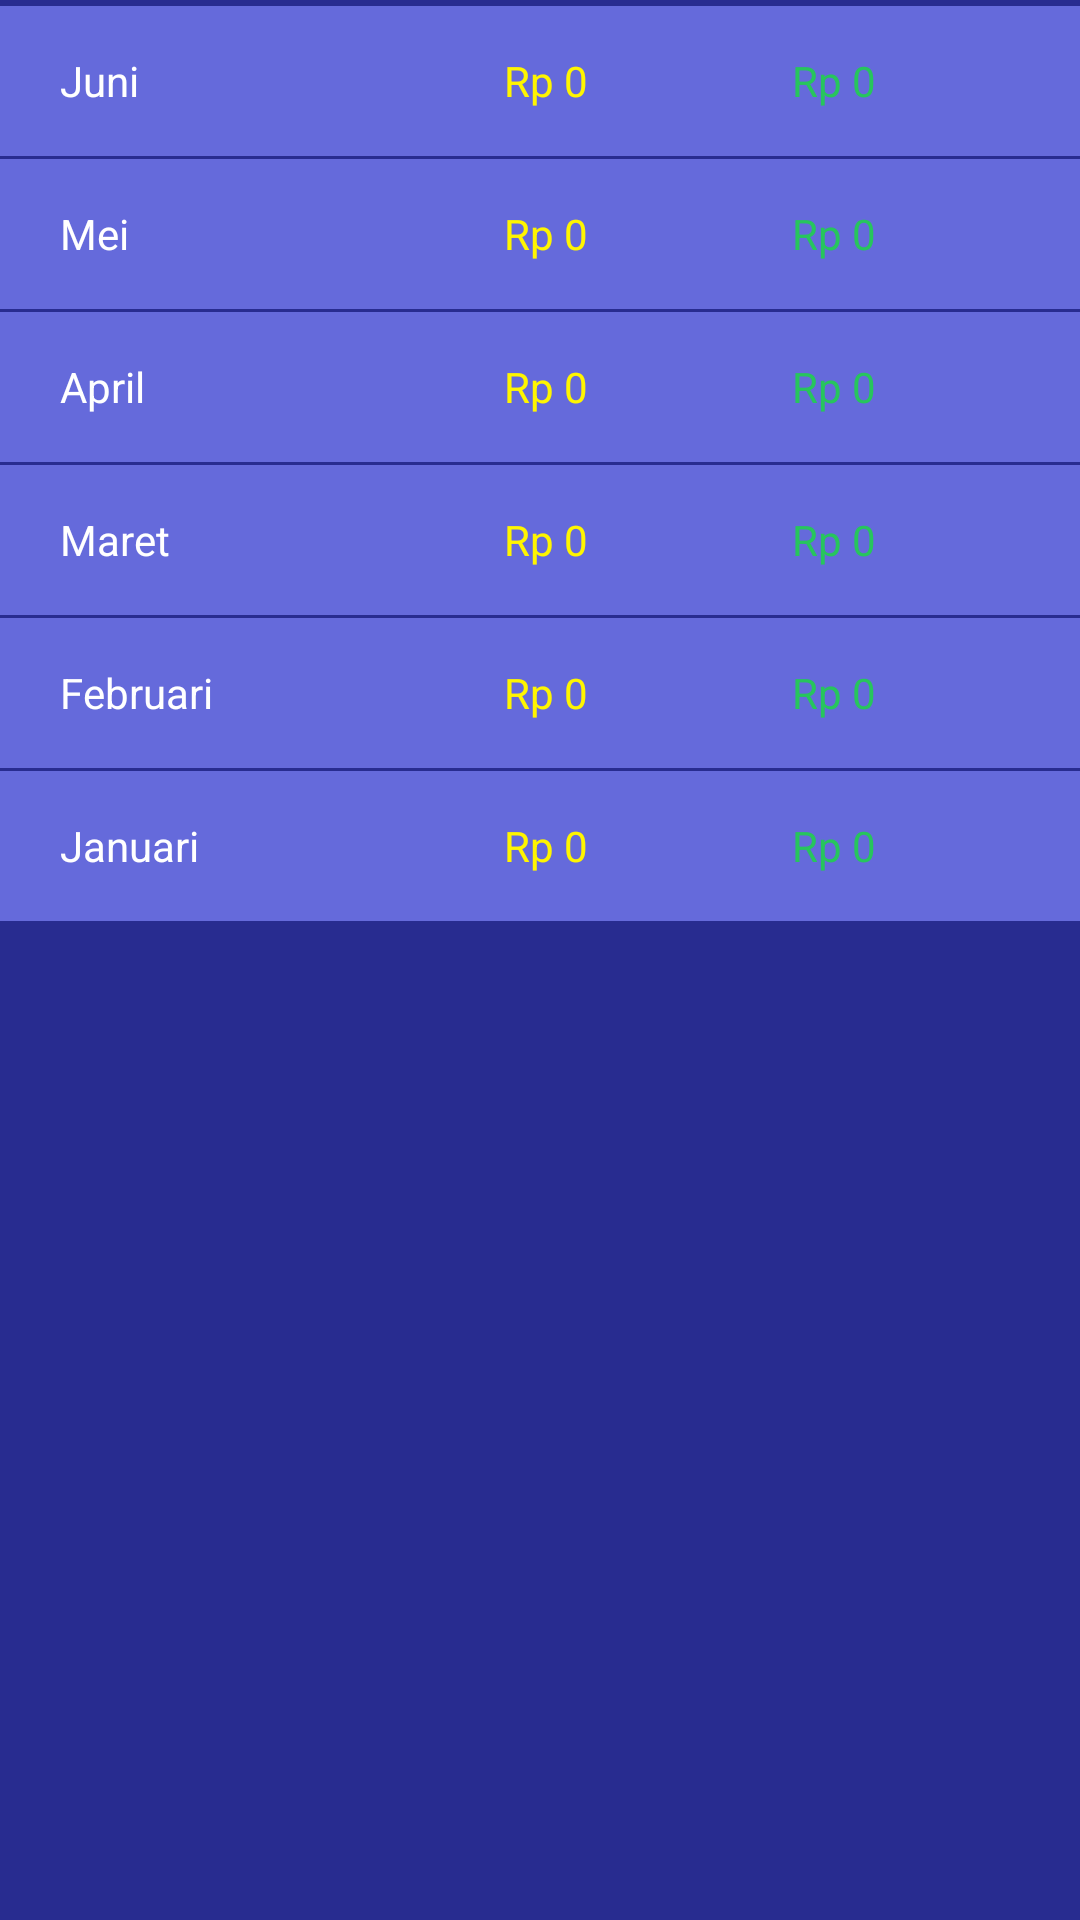

The Android layout XML behind this screen, and the referenced resources:
<!-- AndroidManifest.xml: application theme Theme.MoneyManager -->
<!-- res/layout/fragment_bulanan.xml -->
<?xml version="1.0" encoding="utf-8"?>
<FrameLayout xmlns:android="http://schemas.android.com/apk/res/android"
    xmlns:tools="http://schemas.android.com/tools"
    android:layout_width="match_parent"
    android:layout_height="match_parent"
    android:background="@color/blue"
    tools:context=".Bulanan">

    <LinearLayout
        android:layout_width="match_parent"
        android:layout_height="match_parent"
        android:background="@color/blue"
        android:orientation="vertical">

        <LinearLayout
            android:layout_width="match_parent"
            android:layout_height="2dp"
            android:layout_weight="0"
            android:background="@color/blue"
            android:orientation="horizontal"></LinearLayout>

        <LinearLayout
            android:layout_width="match_parent"
            android:layout_height="50dp"
            android:layout_weight="0"
            android:background="@color/light_blue"
            android:orientation="horizontal">

            <TextView
                android:id="@+id/Juni1"
                android:layout_width="80dp"
                android:layout_height="match_parent"
                android:layout_marginStart="20dp"
                android:layout_weight="1"
                android:gravity="center|left"
                android:text="Juni"
                android:textColor="@color/white" />

            <TextView
                android:id="@+id/Juni2"
                android:layout_width="wrap_content"
                android:layout_height="match_parent"
                android:layout_weight="1"
                android:gravity="center|left"
                android:text="Rp 0"
                android:textColor="@color/yellow" />

            <TextView
                android:id="@+id/Juni3"
                android:layout_width="wrap_content"
                android:layout_height="match_parent"
                android:layout_weight="1"
                android:gravity="center|left"
                android:text="Rp 0"
                android:textColor="@color/green" />
        </LinearLayout>

        <LinearLayout
            android:layout_width="match_parent"
            android:layout_height="50dp"
            android:layout_marginTop="1dp"
            android:layout_weight="0"
            android:background="@color/light_blue"
            android:orientation="horizontal">

            <TextView
                android:id="@+id/Mei1"
                android:layout_width="80dp"
                android:layout_height="match_parent"
                android:layout_marginStart="20dp"
                android:layout_weight="1"
                android:gravity="center|left"
                android:text="Mei"
                android:textColor="@color/white" />

            <TextView
                android:id="@+id/Mei2"
                android:layout_width="wrap_content"
                android:layout_height="match_parent"
                android:layout_weight="1"
                android:gravity="center|left"
                android:text="Rp 0"
                android:textColor="@color/yellow" />

            <TextView
                android:id="@+id/Mei3"
                android:layout_width="wrap_content"
                android:layout_height="match_parent"
                android:layout_weight="1"
                android:gravity="center|left"
                android:text="Rp 0"
                android:textColor="@color/green" />
        </LinearLayout>

        <LinearLayout
            android:layout_width="match_parent"
            android:layout_height="50dp"
            android:layout_marginTop="1dp"
            android:layout_weight="0"
            android:background="@color/light_blue"
            android:orientation="horizontal">

            <TextView
                android:id="@+id/April1"
                android:layout_width="80dp"
                android:layout_height="match_parent"
                android:layout_marginStart="20dp"
                android:layout_weight="1"
                android:gravity="center|left"
                android:text="April"
                android:textColor="@color/white" />

            <TextView
                android:id="@+id/April2"
                android:layout_width="wrap_content"
                android:layout_height="match_parent"
                android:layout_weight="1"
                android:gravity="center|left"
                android:text="Rp 0"
                android:textColor="@color/yellow" />

            <TextView
                android:id="@+id/April3"
                android:layout_width="wrap_content"
                android:layout_height="match_parent"
                android:layout_weight="1"
                android:gravity="center|left"
                android:text="Rp 0"
                android:textColor="@color/green" />
        </LinearLayout>

        <LinearLayout
            android:layout_width="match_parent"
            android:layout_height="50dp"
            android:layout_marginTop="1dp"
            android:layout_weight="0"
            android:background="@color/light_blue"
            android:orientation="horizontal">

            <TextView
                android:id="@+id/Maret1"
                android:layout_width="80dp"
                android:layout_height="match_parent"
                android:layout_marginStart="20dp"
                android:layout_weight="1"
                android:gravity="center|left"
                android:text="Maret"
                android:textColor="@color/white" />

            <TextView
                android:id="@+id/Maret2"
                android:layout_width="wrap_content"
                android:layout_height="match_parent"
                android:layout_weight="1"
                android:gravity="center|left"
                android:text="Rp 0"
                android:textColor="@color/yellow" />

            <TextView
                android:id="@+id/Maret3"
                android:layout_width="wrap_content"
                android:layout_height="match_parent"
                android:layout_weight="1"
                android:gravity="center|left"
                android:text="Rp 0"
                android:textColor="@color/green" />
        </LinearLayout>

        <LinearLayout
            android:layout_width="match_parent"
            android:layout_height="50dp"
            android:layout_marginTop="1dp"
            android:layout_weight="0"
            android:background="@color/light_blue"
            android:orientation="horizontal">

            <TextView
                android:id="@+id/Februari1"
                android:layout_width="80dp"
                android:layout_height="match_parent"
                android:layout_marginStart="20dp"
                android:layout_weight="1"
                android:gravity="center|left"
                android:text="Februari"
                android:textColor="@color/white" />

            <TextView
                android:id="@+id/Februari2"
                android:layout_width="wrap_content"
                android:layout_height="match_parent"
                android:layout_weight="1"
                android:gravity="center|left"
                android:text="Rp 0"
                android:textColor="@color/yellow" />

            <TextView
                android:id="@+id/Februari3"
                android:layout_width="wrap_content"
                android:layout_height="match_parent"
                android:layout_weight="1"
                android:gravity="center|left"
                android:text="Rp 0"
                android:textColor="@color/green" />
        </LinearLayout>

        <LinearLayout
            android:layout_width="match_parent"
            android:layout_height="50dp"
            android:layout_marginTop="1dp"
            android:layout_weight="0"
            android:background="@color/light_blue"
            android:orientation="horizontal">

            <TextView
                android:id="@+id/Januari1"
                android:layout_width="80dp"
                android:layout_height="match_parent"
                android:layout_marginStart="20dp"
                android:layout_weight="1"
                android:gravity="center|left"
                android:text="Januari"
                android:textColor="@color/white" />

            <TextView
                android:id="@+id/Januari2"
                android:layout_width="wrap_content"
                android:layout_height="match_parent"
                android:gravity="center|left"
                android:layout_weight="1"
                android:text="Rp 0"
                android:textColor="@color/yellow"/>

            <TextView
                android:id="@+id/Januari3"
                android:layout_width="wrap_content"
                android:layout_height="match_parent"
                android:gravity="center|left"
                android:layout_weight="1"
                android:text="Rp 0"
                android:textColor="@color/green"/>
        </LinearLayout>

    </LinearLayout>

</FrameLayout>
<!-- resources referenced by this layout -->
<resources>
  <color name="blue">#282C90</color>
  <color name="green">#27C55D</color>
  <color name="light_blue">#656ADB</color>
  <color name="white">#FFFFFFFF</color>
  <color name="yellow">#FFF500</color>
  <style name="Theme.MoneyManager" parent="Base.Theme.MoneyManager" />
  <style name="Base.Theme.MoneyManager" parent="Theme.Material3.DayNight.NoActionBar">
          
          
      </style>
</resources>
